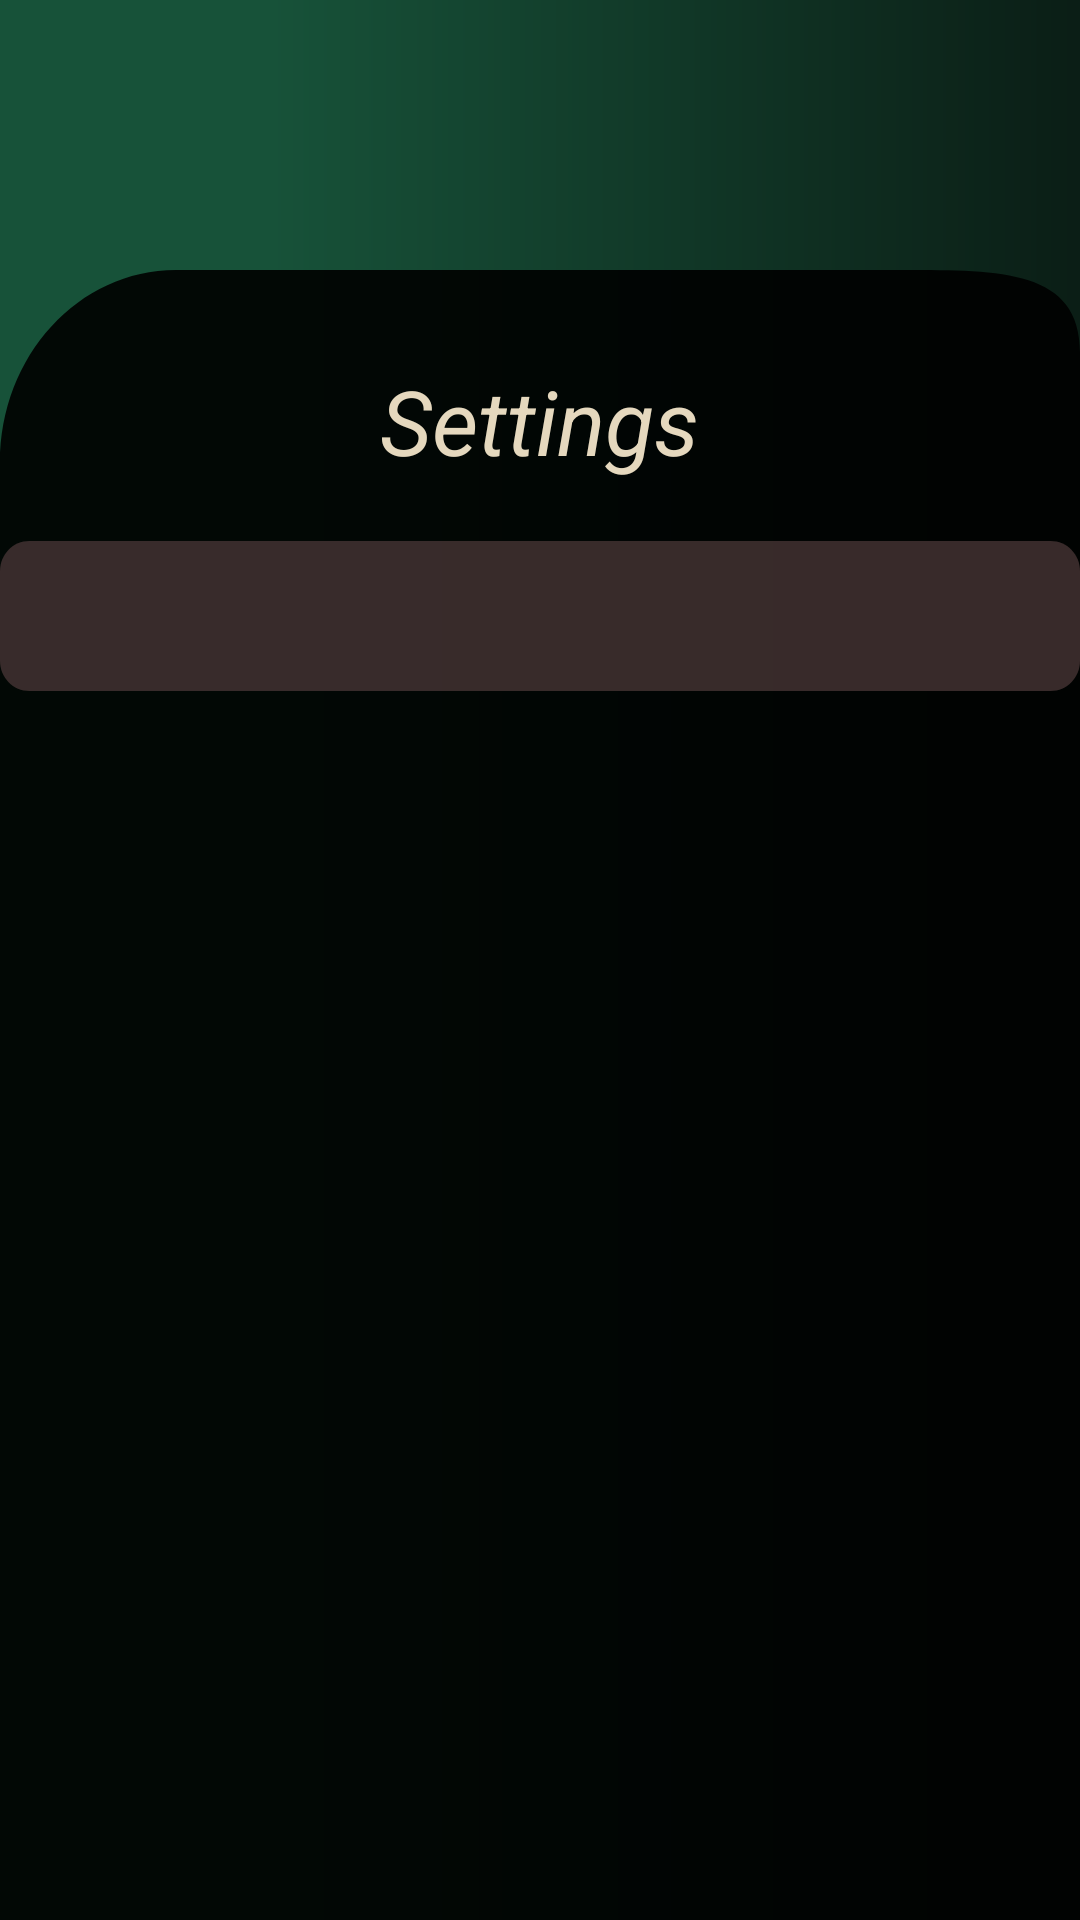

Here is an Android app screen rendered from its layout file. Give the layout XML and the strings, colors and styles it references.
<!-- AndroidManifest.xml: application theme Theme.KefSubscription -->
<!-- res/layout/fragment_settings.xml -->
<?xml version="1.0" encoding="utf-8"?>
<FrameLayout xmlns:android="http://schemas.android.com/apk/res/android"
    xmlns:tools="http://schemas.android.com/tools"
    android:layout_width="match_parent"
    android:layout_height="match_parent"
    android:background="@drawable/rectangle_gradient_detail"
    tools:context=".ui.settings.SettingsFragment">

    <LinearLayout
        android:layout_width="match_parent"
        android:layout_height="550dp"
        android:layout_gravity="bottom"
        android:background="@drawable/rectangle_detail_layout"
        android:orientation="vertical">

        <TextView
            android:layout_width="wrap_content"
            android:layout_height="wrap_content"
            android:layout_gravity="center"
            android:layout_marginTop="30dp"
            android:text="Settings"
            android:textColor="@color/gray"
            android:textSize="30dp"
            android:textStyle="italic" />

        <LinearLayout

            android:layout_width="wrap_content"
            android:layout_height="wrap_content"
            android:layout_marginTop="20dp"
            android:layout_gravity="center"
            android:background="@drawable/rectangle_2">


        </LinearLayout>
    </LinearLayout>

</FrameLayout>
<!-- resources referenced by this layout -->
<resources>
  <color name="gray">#E5D8BE</color>
  <!-- drawable rectangle_2 (drawable) -->
  <?xml version="1.0" encoding="utf-8"?>
  <vector
      xmlns:android="http://schemas.android.com/apk/res/android"
      xmlns:aapt="http://schemas.android.com/aapt"
      android:width="369dp"
      android:height="50dp"
      android:viewportWidth="369"
      android:viewportHeight="50"
      >
      <group>
          <clip-path
              android:pathData="M10 0H359C364.523 0 369 4.47715 369 10V40C369 45.5228 364.523 50 359 50H10C4.47715 50 0 45.5228 0 40V10C0 4.47715 4.47715 0 10 0Z"
              />
          <path
              android:pathData="M0 0V50H369V0"
              android:fillColor="#CC463535"
              />
      </group>
  </vector>
  <!-- drawable rectangle_detail_layout (drawable) -->
  <?xml version="1.0" encoding="utf-8"?>
  <vector
      xmlns:android="http://schemas.android.com/apk/res/android"
      xmlns:aapt="http://schemas.android.com/aapt"
      xmlns:tools="http://schemas.android.com/tools"
      android:width="430dp"
      android:height="550dp"
      android:viewportWidth="430"
      android:viewportHeight="600"
      tools:ignore="VectorRaster">
  
      <group>
          
          <path
              android:pathData="M0 30L0 600L430 600L430 30C430 0 398.66 0 360 0L70 0C31.3401 0 0 31.3401 0 70Z"
              android:fillColor="#E6000000"/>
      </group>
  </vector>
  <!-- drawable rectangle_gradient_detail (drawable) -->
  <?xml version="1.0" encoding="utf-8"?>
  <vector
      xmlns:android="http://schemas.android.com/apk/res/android"
      xmlns:aapt="http://schemas.android.com/aapt"
      android:width="370dp"
      android:height="160dp"
      android:viewportWidth="370"
      android:viewportHeight="160">
  
      <path
          android:pathData="M0 0V160H370V0">
          <aapt:attr name="android:fillColor">
              <gradient
                  android:type="linear"
                  android:startX="92.5"
                  android:startY="80"
                  android:endX="500.5"
                  android:endY="80">
                  <item
                      android:color="#175239"
                      android:offset="0"/>
                  <item
                      android:color="#050505"
                      android:offset="1"/>
              </gradient>
          </aapt:attr>
      </path>
  </vector>
  <style name="Theme.KefSubscription" parent="Base.Theme.KefSubscription" />
  <style name="Base.Theme.KefSubscription" parent="Theme.Material3.DayNight.NoActionBar">
          
          
      </style>
</resources>
